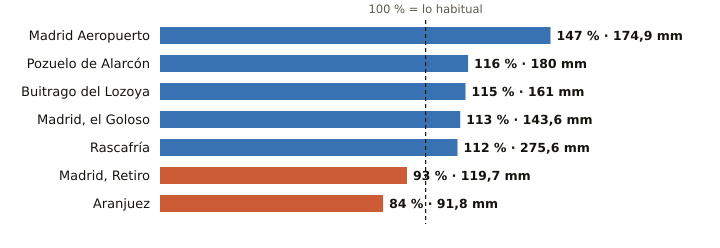

The table this chart was drawn from, first rows:
estacion, provincia, indicativo, mm_otono, referencia_mm, pct, periodo_referencia, hasta, hora
Madrid Aeropuerto, Madrid, 3129, 174.9, 119.0, 147, 1991-2020, 2026-11-22, 6
Pozuelo de Alarcón, Madrid, 3194Y, 180.0, 155.8, 116, 2006-2025, 2026-11-22, 5
Buitrago del Lozoya, Madrid, 3110C, 161.0, 140.2, 115, 1997-2025, 2026-11-22, 6
Madrid, el Goloso, Madrid, 3126Y, 143.6, 127.5, 113, 2004-2025, 2026-11-22, 6
Rascafría, Madrid, 3104Y, 275.6, 246.2, 112, 2003-2025, 2026-11-22, 5
Madrid, Retiro, Madrid, 3195, 119.7, 128.9, 93, 1991-2020, 2026-11-22, 6
Aranjuez, Madrid, 3100B, 91.8, 109.6, 84, 1997-2025, 2026-11-22, 6
